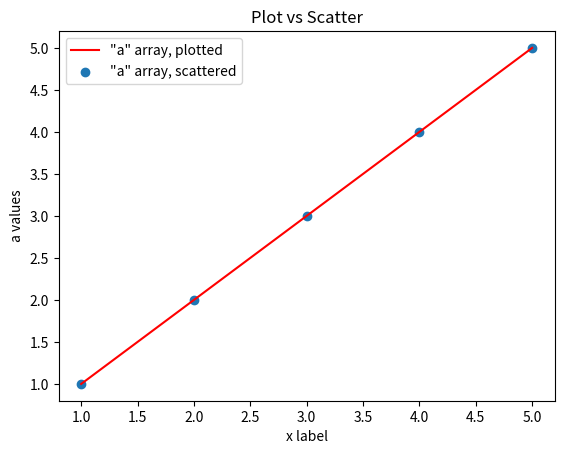

This chart was generated by the following Python code:
import matplotlib.pyplot as mp

a = [1,2,3,4,5]
# a=[5,3,1,4,2]

# plot = mp.plot(a,a)
# scatter = mp.scatter(a,a)
# mp.show()

figure, axis = mp.subplots()

axis.plot(a,a, label='"a" array, plotted', c='r')  # Plot some data.
axis.scatter(a, a, label='"a" array, scattered')  # Plot some more data
axis.set_xlabel('x label')  # Add an x-label to the axes.
axis.set_ylabel('a values')  # Add a y-label to the axes.
axis.set_title("Plot vs Scatter")  # Add a title to the axes.
axis.legend()  # Add a legend

# ERR: opens image, and immediately closes
# figure.show()

mp.show()

